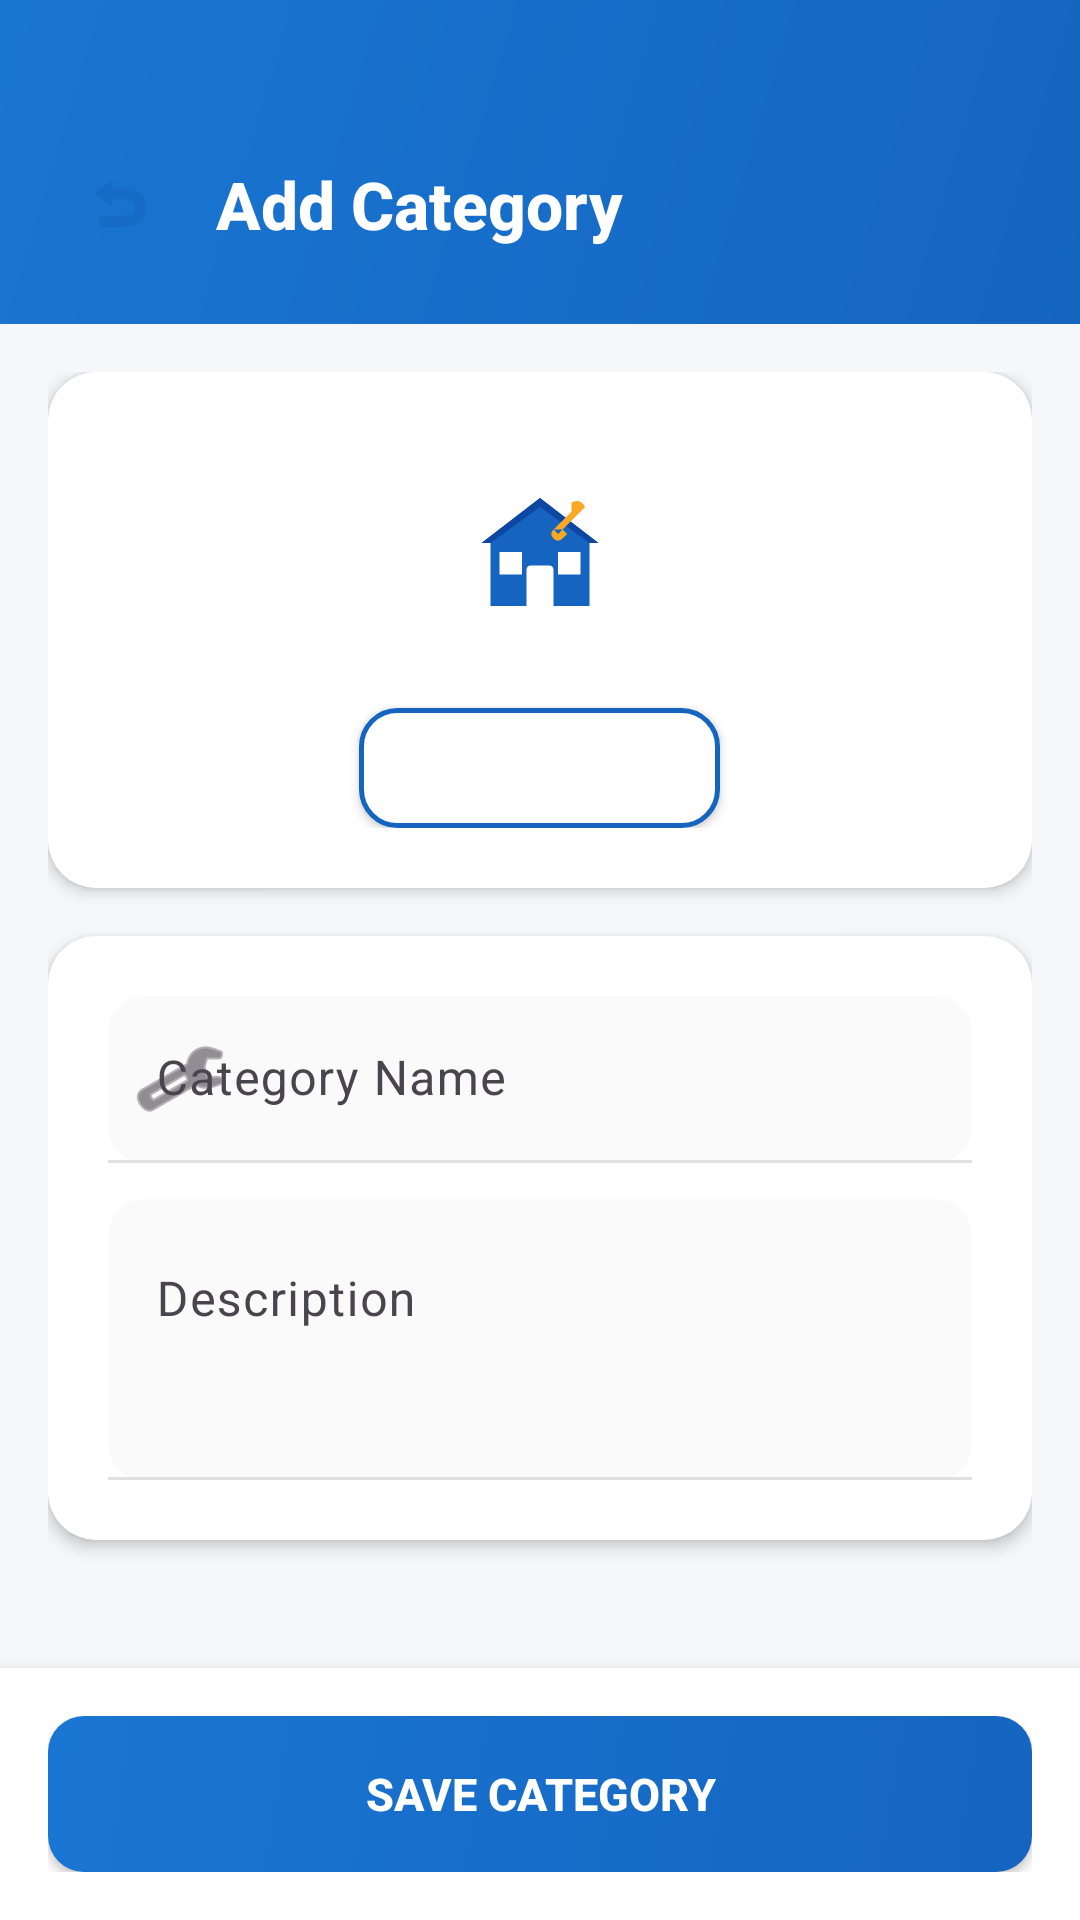

Write the Android layout XML for this screen, with the resource values it uses.
<!-- AndroidManifest.xml: application theme Theme.HomeServ -->
<!-- res/layout/fragment_admin_add_category.xml -->
<?xml version="1.0" encoding="utf-8"?>
<androidx.coordinatorlayout.widget.CoordinatorLayout
    xmlns:android="http://schemas.android.com/apk/res/android"
    xmlns:app="http://schemas.android.com/apk/res-auto"
    android:layout_width="match_parent"
    android:layout_height="match_parent"
    android:background="@color/background">

    <LinearLayout
        android:id="@+id/layoutHeader"
        android:layout_width="match_parent"
        android:layout_height="wrap_content"
        android:background="@drawable/bg_primary_gradient"
        android:gravity="center_vertical"
        android:orientation="horizontal"
        android:paddingStart="@dimen/header_padding_horizontal"
        android:paddingTop="48dp"
        android:paddingEnd="@dimen/header_padding_horizontal"
        android:paddingBottom="20dp">

        <ImageView
            android:id="@+id/btnBack"
            android:layout_width="40dp"
            android:layout_height="40dp"
            android:layout_marginEnd="12dp"
            android:background="@drawable/bg_circle_white"
            android:padding="8dp"
            android:src="@android:drawable/ic_menu_revert"
            app:tint="@color/primary" />

        <TextView
            android:id="@+id/tvTitle"
            android:layout_width="wrap_content"
            android:layout_height="wrap_content"
            android:fontFamily="sans-serif-medium"
            android:text="Add Category"
            android:textColor="@color/text_on_primary"
            android:textSize="@dimen/text_header"
            android:textStyle="bold" />

    </LinearLayout>

    <androidx.core.widget.NestedScrollView
        android:layout_width="match_parent"
        android:layout_height="match_parent"
        android:paddingTop="108dp"
        android:paddingBottom="88dp"
        android:clipToPadding="false">

        <LinearLayout
            android:layout_width="match_parent"
            android:layout_height="wrap_content"
            android:orientation="vertical"
            android:padding="@dimen/screen_padding_horizontal">

            
            <androidx.cardview.widget.CardView
                android:layout_width="match_parent"
                android:layout_height="wrap_content"
                android:layout_marginBottom="16dp"
                app:cardBackgroundColor="@color/surface"
                app:cardCornerRadius="@dimen/card_radius"
                app:cardElevation="3dp">

                <LinearLayout
                    android:layout_width="match_parent"
                    android:layout_height="wrap_content"
                    android:gravity="center"
                    android:orientation="vertical"
                    android:padding="20dp">

                    <ImageView
                        android:id="@+id/ivCategoryImage"
                        android:layout_width="80dp"
                        android:layout_height="80dp"
                        android:background="@drawable/bg_circle"
                        android:padding="16dp"
                        android:src="@drawable/ic_logo" />

                    <Button
                        android:id="@+id/btnPickImage"
                        android:layout_width="wrap_content"
                        android:layout_height="40dp"
                        android:layout_marginTop="12dp"
                        android:background="@drawable/bg_button_outlined"
                        android:fontFamily="sans-serif-medium"
                        android:paddingStart="24dp"
                        android:paddingEnd="24dp"
                        android:text="Pick Image"
                        android:textColor="@color/text_on_primary"
                        android:textSize="@dimen/text_label_medium" />

                </LinearLayout>

            </androidx.cardview.widget.CardView>

            
            <androidx.cardview.widget.CardView
                android:layout_width="match_parent"
                android:layout_height="wrap_content"
                android:layout_marginBottom="16dp"
                app:cardBackgroundColor="@color/surface"
                app:cardCornerRadius="@dimen/card_radius"
                app:cardElevation="3dp">

                <LinearLayout
                    android:layout_width="match_parent"
                    android:layout_height="wrap_content"
                    android:orientation="vertical"
                    android:padding="@dimen/card_padding_large">

                    <com.google.android.material.textfield.TextInputLayout
                        android:id="@+id/tilName"
                        style="@style/Widget.HomeServ.TextInputLayout"
                        android:layout_width="match_parent"
                        android:layout_height="wrap_content"
                        android:hint="Category Name"
                        app:startIconDrawable="@android:drawable/ic_menu_manage">
                        <com.google.android.material.textfield.TextInputEditText
                            android:id="@+id/etName"
                            android:layout_width="match_parent"
                            android:layout_height="wrap_content"
                            android:inputType="textCapWords"
                            android:maxLines="1" />
                    </com.google.android.material.textfield.TextInputLayout>

                    <com.google.android.material.textfield.TextInputLayout
                        android:id="@+id/tilDescription"
                        style="@style/Widget.HomeServ.TextInputLayout"
                        android:layout_width="match_parent"
                        android:layout_height="wrap_content"
                        android:layout_marginTop="12dp"
                        android:hint="Description">
                        <com.google.android.material.textfield.TextInputEditText
                            android:id="@+id/etDescription"
                            android:layout_width="match_parent"
                            android:layout_height="wrap_content"
                            android:gravity="top"
                            android:inputType="textMultiLine"
                            android:lines="3" />
                    </com.google.android.material.textfield.TextInputLayout>

                </LinearLayout>

            </androidx.cardview.widget.CardView>

        </LinearLayout>

    </androidx.core.widget.NestedScrollView>

    
    <LinearLayout
        android:layout_width="match_parent"
        android:layout_height="wrap_content"
        android:layout_gravity="bottom"
        android:background="@color/surface"
        android:elevation="8dp"
        android:orientation="horizontal"
        android:padding="16dp">

        <Button
            android:id="@+id/btnDelete"
            android:layout_width="wrap_content"
            android:layout_height="@dimen/button_height"
            android:layout_marginEnd="8dp"
            android:background="@drawable/bg_error_container"
            android:fontFamily="sans-serif-medium"
            android:paddingStart="20dp"
            android:paddingEnd="20dp"
            android:text="Delete"
            android:textColor="@color/error"
            android:textSize="@dimen/text_button"
            android:visibility="gone" />

        <Button
            android:id="@+id/btnSave"
            android:layout_width="0dp"
            android:layout_height="@dimen/button_height"
            android:layout_weight="1"
            android:background="@drawable/bg_button_primary"
            android:fontFamily="sans-serif-medium"
            android:text="Save Category"
            android:textColor="@color/text_on_primary"
            android:textSize="@dimen/text_button"
            android:textStyle="bold" />

    </LinearLayout>

</androidx.coordinatorlayout.widget.CoordinatorLayout>
<!-- resources referenced by this layout -->
<resources>
  <color name="background">#F5F7FA</color>
  <color name="error">#C62828</color>
  <color name="primary">#1565C0</color>
  <color name="surface">#FFFFFF</color>
  <color name="text_on_primary">#FFFFFF</color>
  <dimen name="button_height">52dp</dimen>
  <dimen name="card_padding_large">20dp</dimen>
  <dimen name="card_radius">16dp</dimen>
  <dimen name="header_padding_horizontal">20dp</dimen>
  <dimen name="screen_padding_horizontal">16dp</dimen>
  <dimen name="text_button">15sp</dimen>
  <dimen name="text_header">22sp</dimen>
  <dimen name="text_label_medium">13sp</dimen>
  <!-- drawable bg_button_outlined (drawable) -->
  <?xml version="1.0" encoding="utf-8"?>
  <selector xmlns:android="http://schemas.android.com/apk/res/android">
      <item android:state_pressed="true">
          <shape android:shape="rectangle">
              <solid android:color="@color/primary_light" />
              <corners android:radius="@dimen/button_radius" />
              <stroke android:width="1.5dp" android:color="@color/primary" />
          </shape>
      </item>
      <item>
          <shape android:shape="rectangle">
              <solid android:color="@color/surface" />
              <corners android:radius="@dimen/button_radius" />
              <stroke android:width="1.5dp" android:color="@color/primary" />
          </shape>
      </item>
  </selector>
  <!-- drawable bg_error_container (drawable) -->
  <?xml version="1.0" encoding="utf-8"?>
  <shape xmlns:android="http://schemas.android.com/apk/res/android"
      android:shape="rectangle">
      <solid android:color="@color/error_light" />
      <corners android:radius="8dp" />
      <stroke
          android:width="1dp"
          android:color="@color/error" />
  </shape>
  <!-- drawable bg_primary_gradient (drawable) -->
  <?xml version="1.0" encoding="utf-8"?>
  <shape xmlns:android="http://schemas.android.com/apk/res/android"
      android:shape="rectangle">
      <gradient
          android:angle="135"
          android:startColor="#1565C0"
          android:endColor="#1976D2"
          android:type="linear" />
  </shape>
  <style name="Widget.HomeServ.TextInputLayout" parent="Widget.Material3.TextInputLayout.FilledBox">
          <item name="boxBackgroundColor">@color/input_background</item>
          <item name="boxCornerRadiusTopStart">@dimen/input_radius</item>
          <item name="boxCornerRadiusTopEnd">@dimen/input_radius</item>
          <item name="boxCornerRadiusBottomStart">@dimen/input_radius</item>
          <item name="boxCornerRadiusBottomEnd">@dimen/input_radius</item>
          <item name="boxStrokeColor">@color/input_stroke_color</item>
          <item name="hintTextColor">@color/primary</item>
          <item name="boxStrokeWidth">1dp</item>
          <item name="boxStrokeWidthFocused">2dp</item>
      </style>
  <color name="primary_light">#E3F2FD</color>
  <dimen name="button_radius">12dp</dimen>
  <color name="primary_dark">#0D47A1</color>
  <color name="divider">#E0E0E0</color>
  <color name="error_light">#FFEBEE</color>
  <color name="input_background">#FAFAFA</color>
  <dimen name="input_radius">12dp</dimen>
  <color name="text_primary">#212121</color>
  <style name="ShapeAppearance.HomeServ.MediumComponent" parent="ShapeAppearance.Material3.MediumComponent">
          <item name="cornerFamily">rounded</item>
          <item name="cornerSize">12dp</item>
      </style>
  <style name="ShapeAppearance.HomeServ.LargeComponent" parent="ShapeAppearance.Material3.LargeComponent">
          <item name="cornerFamily">rounded</item>
          <item name="cornerSize">16dp</item>
      </style>
</resources>
